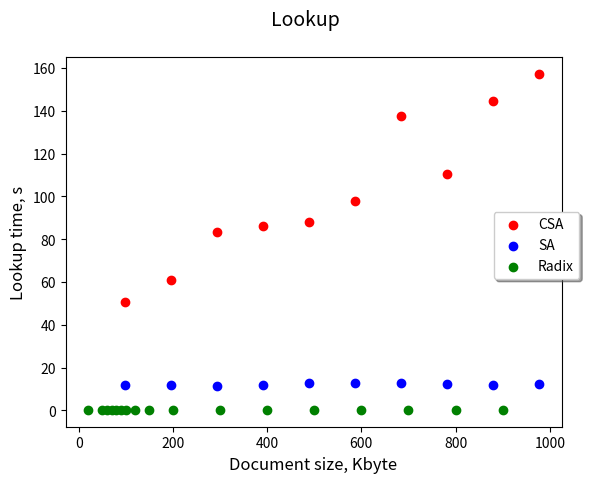

Here is the Python script that generated this plot:
import matplotlib.pyplot as plt
import numpy as np

csa_len = [977, 879, 782, 684, 586, 489, 391, 293, 196, 98]
csa_time = [157.230, 144.460, 110.304, 137.585, 97.767, 87.997, 86.016, 83.449, 61.127, 50.558]
sa_len = [977, 879, 782, 684, 586, 489, 391, 293, 196, 98]
sa_time = [12.251, 11.857, 12.331, 12.969, 12.777, 12.680, 11.795, 11.555, 11.752, 11.657]
radix_len = [20, 50, 60, 70, 80, 90, 100, 120, 150, 200, 300, 400, 500, 600, 700, 800, 900]
radix_time = [0.220, 0.242, 0.243, 0.237, 0.243, 0.244, 0.243, 0.245, 0.256, 0.258, 0.261, 0.263, 0.267, 0.268, 0.270, 0.274, 0.277]

fig, ax = plt.subplots()
fig.suptitle('Lookup', fontsize=14)

plt.xlabel('Document size, Kbyte', fontsize=12)
plt.ylabel('Lookup time, s', fontsize=12)

ax.scatter(csa_len, csa_time, marker = 'o', c = 'r', label = 'CSA')
ax.scatter(sa_len, sa_time, marker = 'o', c = 'b', label = 'SA')
ax.scatter(radix_len, radix_time, marker = 'o', c = 'g', label = 'Radix')
ax.legend(bbox_to_anchor=(1.05, 0.6),  fancybox=True, shadow=True)
fig.savefig('Lookup_time.jpg')

plt.show()
